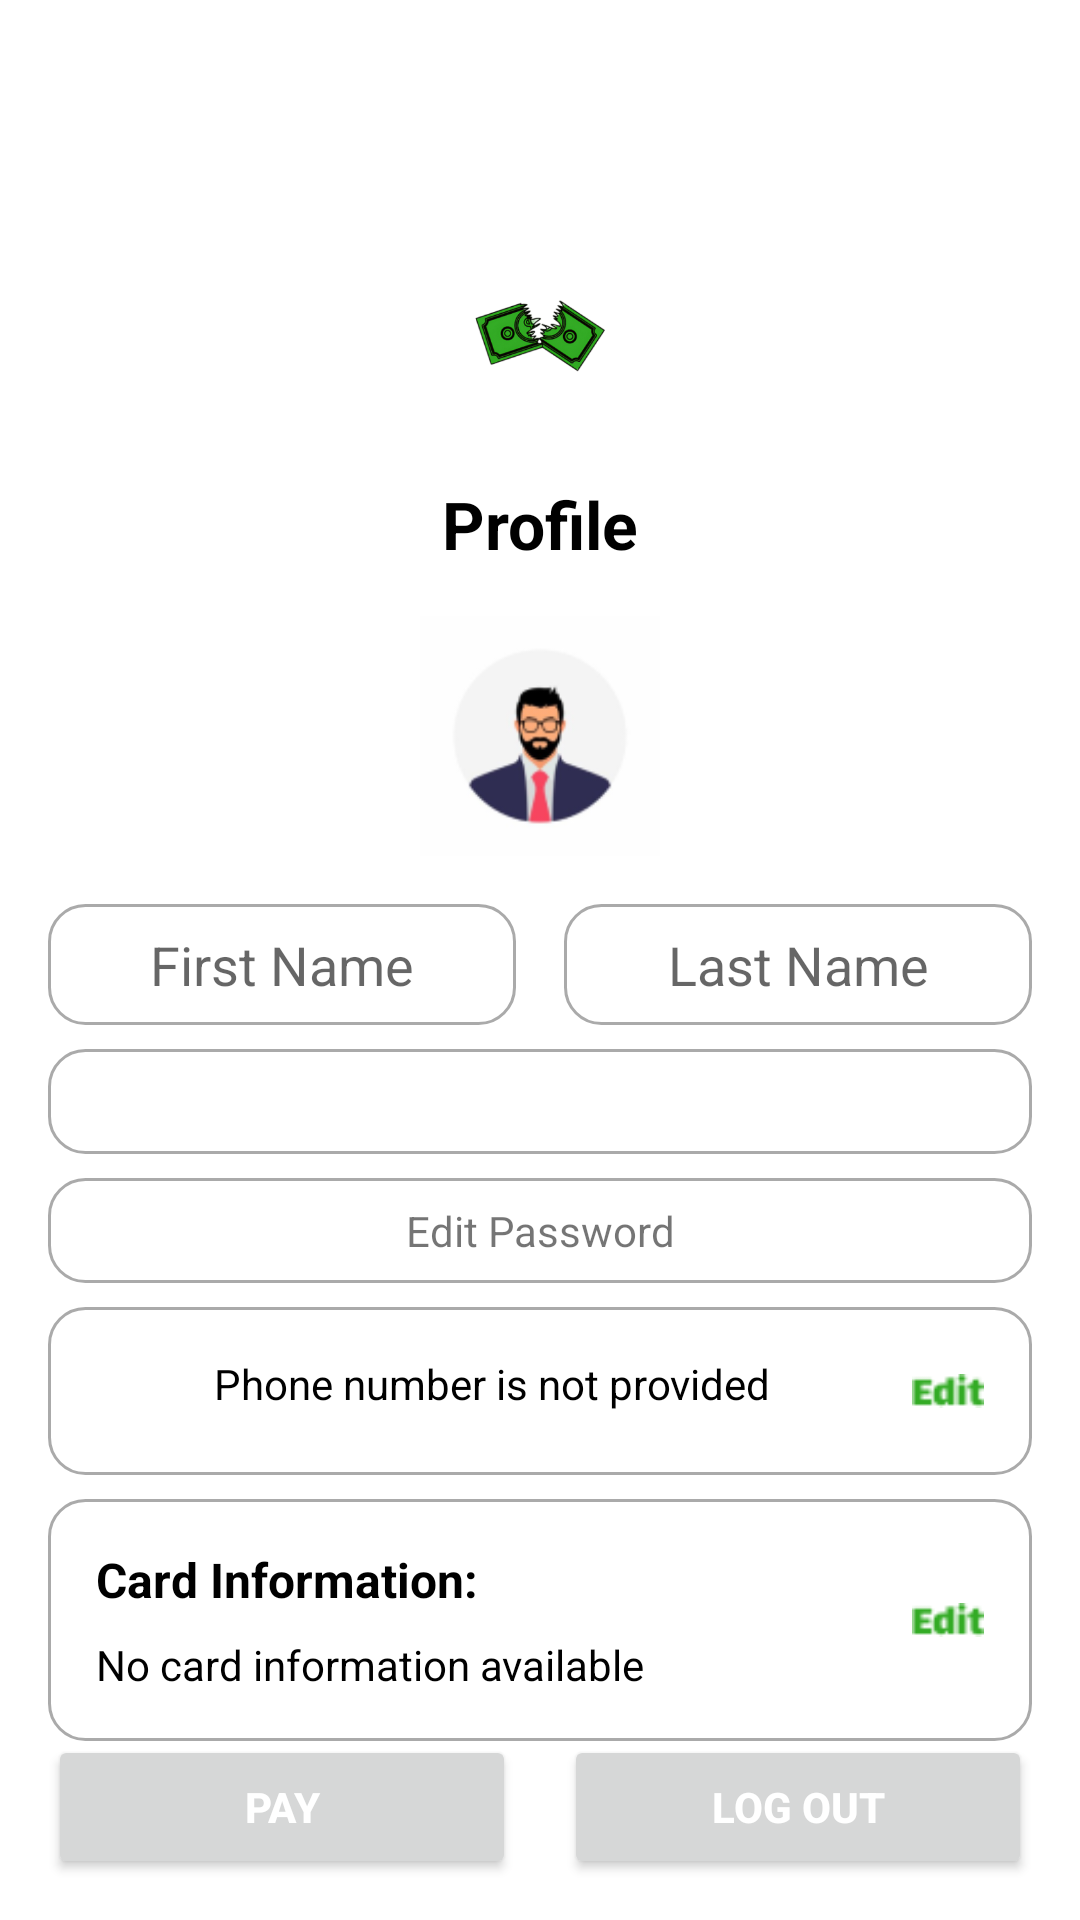

Android layout source for this screen:
<!-- AndroidManifest.xml: application theme Theme.PayDay -->
<!-- res/layout/fragment_profile.xml -->
<?xml version="1.0" encoding="utf-8"?>
<androidx.constraintlayout.widget.ConstraintLayout
    xmlns:android="http://schemas.android.com/apk/res/android"
    xmlns:app="http://schemas.android.com/apk/res-auto"
    xmlns:tools="http://schemas.android.com/tools"
    android:id="@+id/fragment_profile"
    android:layout_width="match_parent"
    android:layout_height="match_parent"
    android:background="@android:color/white"
    tools:context=".ui.profile.ProfileFragment">

    
    <ImageView
        android:id="@+id/backArrow"
        android:layout_width="24dp"
        android:layout_height="24dp"
        android:contentDescription="Back"
        android:src="@drawable/ic_back_arrow"
        app:layout_constraintStart_toStartOf="parent"
        app:layout_constraintTop_toTopOf="parent"
        android:layout_marginStart="16dp"
        android:layout_marginTop="16dp" />

    
    <ImageView
        android:id="@+id/logo"
        android:layout_width="80dp"
        android:layout_height="80dp"
        android:src="@drawable/logo"
        android:layout_marginTop="32dp"
        android:contentDescription="@string/app_logo"
        app:layout_constraintTop_toBottomOf="@id/backArrow"
        app:layout_constraintStart_toStartOf="parent"
        app:layout_constraintEnd_toEndOf="parent" />

    
    <TextView
        android:id="@+id/profileTitle"
        android:layout_width="wrap_content"
        android:layout_height="wrap_content"
        android:text="@string/nav_profile"
        android:textSize="22sp"
        android:textStyle="bold"
        android:textColor="@android:color/black"
        app:layout_constraintTop_toBottomOf="@id/logo"
        app:layout_constraintStart_toStartOf="parent"
        app:layout_constraintEnd_toEndOf="parent"
        android:layout_marginTop="8dp" />

    
    <ImageView
        android:id="@+id/profilePicture"
        android:layout_width="80dp"
        android:layout_height="80dp"
        android:src="@drawable/ic_profile_picture"
        android:layout_marginTop="16dp"
        app:layout_constraintTop_toBottomOf="@id/profileTitle"
        app:layout_constraintStart_toStartOf="parent"
        app:layout_constraintEnd_toEndOf="parent" />

    
    <androidx.constraintlayout.widget.ConstraintLayout
        android:id="@+id/nameContainer"
        android:layout_width="0dp"
        android:layout_height="wrap_content"
        app:layout_constraintTop_toBottomOf="@id/profilePicture"
        app:layout_constraintStart_toStartOf="parent"
        app:layout_constraintEnd_toEndOf="parent"
        android:layout_marginHorizontal="16dp"
        android:layout_marginTop="16dp">

        
        <EditText
            android:id="@+id/editFirstName"
            android:layout_width="0dp"
            android:layout_height="wrap_content"
            android:hint="@string/hint_first_name"
            android:gravity="center"
            android:padding="8dp"
            android:background="@drawable/rounded_rectangle"
            android:inputType="textPersonName"
            app:layout_constraintStart_toStartOf="parent"
            app:layout_constraintEnd_toStartOf="@id/editLastName"
            app:layout_constraintTop_toTopOf="parent"
            android:layout_marginEnd="8dp" />

        
        <EditText
            android:id="@+id/editLastName"
            android:layout_width="0dp"
            android:layout_height="wrap_content"
            android:hint="@string/hint_last_name"
            android:gravity="center"
            android:padding="8dp"
            android:background="@drawable/rounded_rectangle"
            android:inputType="textPersonName"
            app:layout_constraintStart_toEndOf="@id/editFirstName"
            app:layout_constraintEnd_toEndOf="parent"
            app:layout_constraintTop_toTopOf="parent"
            android:layout_marginStart="8dp" />
    </androidx.constraintlayout.widget.ConstraintLayout>

    
    <TextView
        android:id="@+id/email"
        android:layout_width="0dp"
        android:layout_height="wrap_content"
        android:background="@drawable/rounded_rectangle"
        android:text=""
        android:gravity="center"
        android:padding="8dp"
        app:layout_constraintTop_toBottomOf="@id/nameContainer"
        app:layout_constraintStart_toStartOf="parent"
        app:layout_constraintEnd_toEndOf="parent"
        android:layout_marginHorizontal="16dp"
        android:layout_marginTop="8dp" />

    
    <TextView
        android:id="@+id/editPassword"
        android:layout_width="0dp"
        android:layout_height="wrap_content"
        android:background="@drawable/rounded_rectangle"
        android:text="@string/edit_password"
        android:gravity="center"
        android:padding="8dp"
        app:layout_constraintTop_toBottomOf="@id/email"
        app:layout_constraintStart_toStartOf="parent"
        app:layout_constraintEnd_toEndOf="parent"
        android:layout_marginHorizontal="16dp"
        android:layout_marginTop="8dp" />

    
    <androidx.constraintlayout.widget.ConstraintLayout
        android:id="@+id/phoneNumberContainer"
        android:layout_width="0dp"
        android:layout_height="wrap_content"
        android:background="@drawable/rounded_rectangle"
        android:padding="16dp"
        app:layout_constraintTop_toBottomOf="@id/editPassword"
        app:layout_constraintStart_toStartOf="parent"
        app:layout_constraintEnd_toEndOf="parent"
        android:layout_marginHorizontal="16dp"
        android:layout_marginTop="8dp">

        
        <TextView
            android:id="@+id/phoneNumberTextView"
            android:layout_width="0dp"
            android:layout_height="wrap_content"
            android:text="Phone number is not provided"
            android:textColor="@android:color/black"
            android:gravity= "center"
            android:textSize="14sp"
            app:layout_constraintStart_toStartOf="parent"
            app:layout_constraintEnd_toStartOf="@id/editPhoneNumberButton"
            app:layout_constraintTop_toTopOf="parent"
            android:layout_marginEnd="8dp" />

        
        <ImageView
            android:id="@+id/editPhoneNumberButton"
            android:layout_width="24dp"
            android:layout_height="24dp"
            android:src="@drawable/ic_edit"
            android:contentDescription="Edit Phone Number"
            app:layout_constraintTop_toTopOf="parent"
            app:layout_constraintBottom_toBottomOf="parent"
            app:layout_constraintEnd_toEndOf="parent" />
    </androidx.constraintlayout.widget.ConstraintLayout>

    
    <androidx.constraintlayout.widget.ConstraintLayout
        android:id="@+id/cardInfoContainer"
        android:layout_width="0dp"
        android:layout_height="wrap_content"
        android:background="@drawable/rounded_rectangle"
        android:padding="16dp"
        app:layout_constraintTop_toBottomOf="@id/phoneNumberContainer"
        app:layout_constraintStart_toStartOf="parent"
        app:layout_constraintEnd_toEndOf="parent"
        android:layout_marginHorizontal="16dp"
        android:layout_marginTop="8dp">

        
        <TextView
            android:id="@+id/cardInfoLabel"
            android:layout_width="0dp"
            android:layout_height="wrap_content"
            android:text="Card Information:"
            android:textColor="@android:color/black"
            android:textStyle="bold"
            android:textSize="16sp"
            app:layout_constraintStart_toStartOf="parent"
            app:layout_constraintTop_toTopOf="parent" />

        
        <TextView
            android:id="@+id/cardInfoTextView"
            android:layout_width="0dp"
            android:layout_height="wrap_content"
            android:text="No card information available"
            android:textColor="@android:color/black"
            android:textStyle="normal"
            android:textSize="14sp"
            app:layout_constraintStart_toStartOf="parent"
            app:layout_constraintTop_toBottomOf="@id/cardInfoLabel"
            app:layout_constraintBottom_toBottomOf="parent"
            android:layout_marginTop="8dp" />

        
        <ImageView
            android:id="@+id/editCardInfoButton"
            android:layout_width="24dp"
            android:layout_height="24dp"
            android:src="@drawable/ic_edit"
            android:contentDescription="Edit Card Info"
            app:layout_constraintTop_toTopOf="parent"
            app:layout_constraintBottom_toBottomOf="parent"
            app:layout_constraintEnd_toEndOf="parent" />
    </androidx.constraintlayout.widget.ConstraintLayout>


    
    <LinearLayout
        android:id="@+id/buttonContainer"
        android:layout_width="0dp"
        android:layout_height="wrap_content"
        android:orientation="horizontal"
        android:weightSum="2"
        android:layout_marginHorizontal="16dp"
        android:layout_marginTop="16dp"
        app:layout_constraintTop_toBottomOf="@id/cardInfoContainer"
        app:layout_constraintStart_toStartOf="parent"
        app:layout_constraintEnd_toEndOf="parent"
        app:layout_constraintBottom_toBottomOf="parent"
        android:layout_marginBottom="32dp">

        
        <Button
            android:id="@+id/donationCardButton"
            android:layout_width="0dp"
            android:layout_height="wrap_content"
            android:layout_weight="1"
            android:layout_marginEnd="8dp"
            android:text="@string/donation_card"
            android:textColor="@android:color/white"
            android:textStyle="bold"
            android:padding="12dp" />

        
        <Button
            android:id="@+id/logoutButton"
            android:layout_width="0dp"
            android:layout_height="wrap_content"
            android:layout_weight="1"
            android:layout_marginStart="8dp"
            android:text="@string/log_out"
            android:textColor="@android:color/white"
            android:textStyle="bold"
            android:padding="12dp" />
    </LinearLayout>
</androidx.constraintlayout.widget.ConstraintLayout>
<!-- resources referenced by this layout -->
<resources>
  <!-- drawable ic_edit: png bitmap (drawable, 596 bytes) -->
  <!-- drawable ic_profile_picture: png bitmap (drawable, 7377 bytes) -->
  <!-- drawable logo: png bitmap (drawable, 36486 bytes) -->
  <!-- drawable rounded_rectangle (drawable) -->
  <?xml version="1.0" encoding="utf-8"?>
  <shape xmlns:android="http://schemas.android.com/apk/res/android"
      android:shape="rectangle">
      <solid android:color="@android:color/white" /> 
      <corners android:radius="12dp" /> 
      <stroke
          android:width="1dp"
          android:color="@android:color/darker_gray" /> 
  </shape>
  <string name="app_logo">App Logo</string>
  <string name="donation_card">PAY</string>
  <string name="edit_password">Edit Password</string>
  <string name="hint_first_name">First Name</string>
  <string name="hint_last_name">Last Name</string>
  <string name="log_out">LOG OUT</string>
  <string name="nav_profile">Profile</string>
  <style name="Theme.PayDay" parent="Theme.MaterialComponents.DayNight.DarkActionBar">
          
          <item name="colorPrimary">@color/lavender</item>
          <item name="colorBackground">@color/light_background</item>
          
          <item name="colorPrimaryVariant">@color/colorPrimaryDark</item>
          <item name="colorOnPrimary">@android:color/white</item>
          <item name="colorSecondary">@color/colorAccent</item>
          <item name="colorOnSecondary">@android:color/white</item>
          <item name="android:colorBackground">@color/light_background</item>
          <item name="colorSurface">@color/light_surface</item>
          <item name="android:textColorPrimary">@color/light_on_background</item>
          <item name="android:textColorSecondary">@color/light_on_surface</item>
          <item name="android:statusBarColor">@color/colorPrimaryDark</item>
          <item name="android:navigationBarColor">@color/colorPrimaryDark</item>
          <item name="windowActionBar">false</item>
          <item name="windowNoTitle">true</item>
      </style>
  <color name="light_background">#FFFFFFFF</color>
  <color name="colorPrimaryDark">#228B22</color>
  <color name="colorAccent">#66C266</color>
  <color name="light_surface">#FFF5F5F5</color>
  <color name="light_on_background">#FF212121</color>
  <color name="light_on_surface">#FF616161</color>
</resources>
